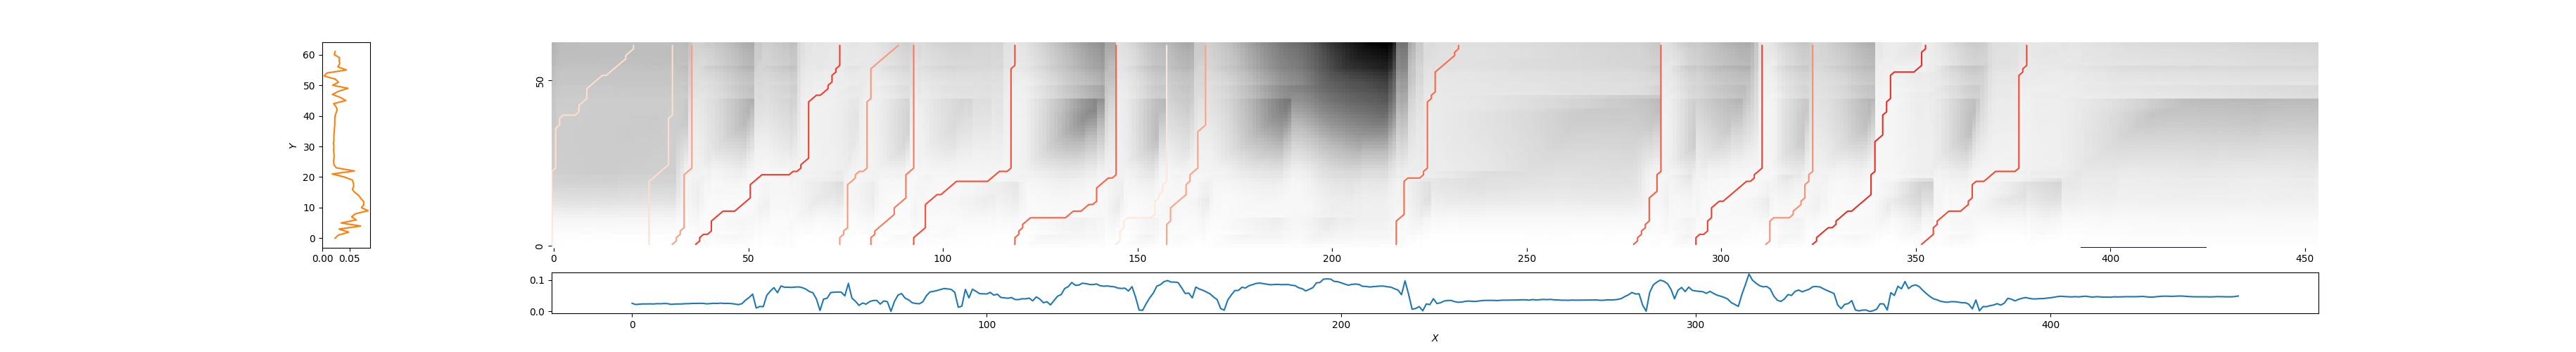

Data behind this chart, as committed beside it:
0, 21, 0.8647415627615049
24, 31, 0.8645
31, 36, 0.6594
36, 74, 0.3819
74, 89, 0.6413
81, 93, 0.542
93, 119, 0.4243
118, 145, 0.479
145, 158, 0.9107
158, 168, 0.6728
217, 233, 0.4981
277, 285, 0.4668
294, 311, 0.3854
311, 324, 0.6107
324, 353, 0.3322
352, 379, 0.4084
